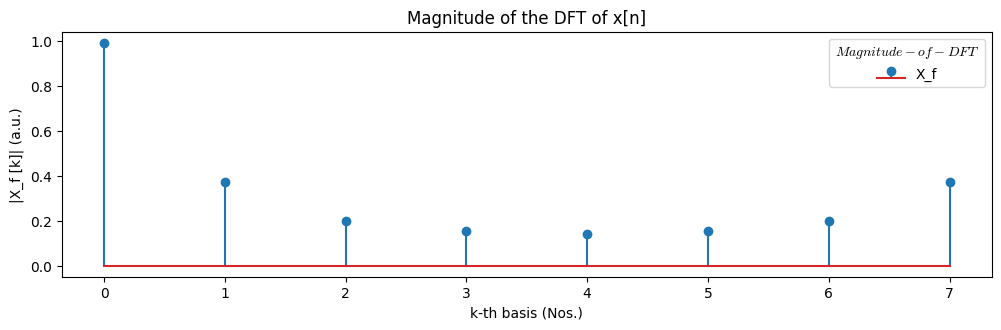
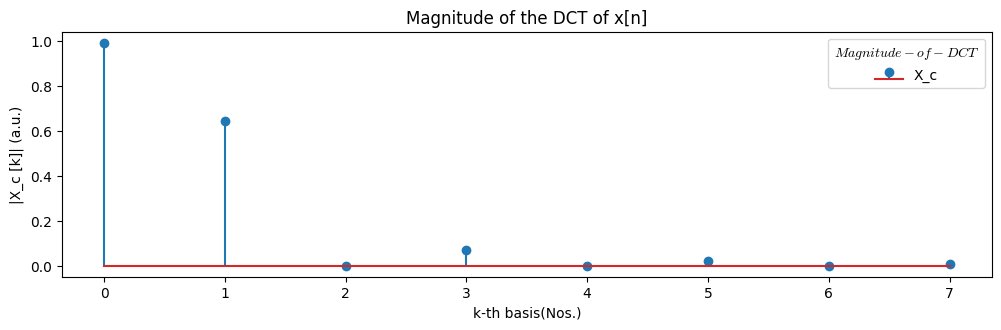

The script that saved these images, in order:
# [redacted]
# [redacted]
# [redacted]
# [redacted]

#import numpy, matplotlib library

import numpy as np
import matplotlib.pyplot as plt

# initialize values
N = 8
n = np.arange(N)
x = 0.1 * n

# Define Function for Discrete Fourier Transform  - DFT
def DFT_Function(x):
    X = np.zeros(N, dtype=complex)
    for k in range(N):
        for n in range(N):
            X[k] += x[n] * (1/(np.sqrt(N)))  * np.exp((1j *2* np.pi * k * n) / N) # Equation of DFT
    return X

# Define Function for Discrete Consine Transform - DCT
def DCT_Function(x):
    X = np.zeros(N)
    for k in range(N):  
        for n in range(N):          
            if k == 0:
                c = 1 / np.sqrt(N) # at k=0 
            else:
               # c = np.sqrt(2 / N) 
                c = np.sqrt(2 / N) * np.cos(((np.pi)/N) * (n + 0.5) * k )
            

            #X[k] += x[n] * c * np.cos(((np.pi)/N) * (n + 0.5) * k )
            X[k] += x[n] * c  # Equation of DCT
            
    return X

# Define Main function 
def main(): 

    k = np.arange(N)
    
    X_f = DFT_Function(x) # calling DFT function
    X_c = DCT_Function(x) # calling DCT function 
    
    # For pretty looking fonts
    plt.rcParams['font.family'] = 'serif'
    plt.rcParams['font.serif'] = 'Times New Roman'
    plt.rcParams["mathtext.fontset"] = "cm"
    
    # Plot of DFT and DCT 
    plt.figure(figsize=(12,7))
    plt.subplot(2,1,1) 
    plt.stem(np.abs(X_f), label='X_f')
    plt.title("DFT Magnitude")
    plt.xlabel(r'k-th basis (Nos.)')
    plt.ylabel(r'|X_f [k]| (a.u.)')
    plt.title('Magnitude of the DFT of x[n]')
    plt.legend(title='$Magnitude-of-DFT$')

    plt.figure(figsize=(12,7))
    plt.subplot(2,1,2) 
    plt.stem(np.abs(X_c), label='X_c')
    plt.title("DCT Magnitude")
    plt.xlabel(r'k-th basis(Nos.)')
    plt.ylabel(r'|X_c [k]| (a.u.)')
    plt.title('Magnitude of the DCT of x[n]')
    plt.legend(title='$Magnitude-of-DCT$')

    plt.show()
    
    # Verification of Parsevals theorem 
    Sq_DFT = round((np.sum(abs(X_f)**2) ),2) 
    Sq_DCT = round((np.sum(abs(X_c)**2)),2) 
    
    if Sq_DFT == Sq_DCT:
        print ('Comments on the proof of Parseval Theorem: The Parseval-s theorem is found: True!')
    else:
        print ('Comments on the proof of Parseval Theorem: The parseval-s theorem is found: False!' )
    
    
if __name__ == '__main__':
    main()
